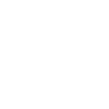
t = 0.00 s
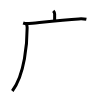
t = 3.00 s
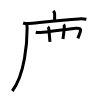
t = 6.00 s
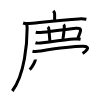
t = 9.00 s
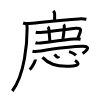
t = 12.00 s
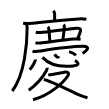
t = 15.00 s

The animated SVG that drew these frames (rendered in a browser with its animation timeline set to each time). Animation: 15 SMIL elements (animate=15); one cycle of 15.00 s.

<svg width="109px" height="109px" viewBox="0 0 px 109px" xmlns="http://www.w3.org/2000/svg" xmlns:xlink="http://www.w3.org/1999/xlink" xml:space="preserve" version="1.1"  baseProfile="full">
<path d="M53.25,10.88c1,1,1.4,1.99,1.4,3.12c0,0.67-0.02,1.37-0.02,5.99" style="fill:none;stroke:black;stroke-width:3;opacity:0">
  <animate attributeType="CSS" attributeName="opacity" from="0" to="1" begin="0s" dur="1s" repeatCount="Indefinite" fill="freeze" />
</path>
<path d="M23.13,22.98c1.52,0.54,4.31,0.7,5.82,0.54c1.18-0.12,2.36-0.25,3.55-0.37c15.24-1.61,31.44-3.5,46.24-4.25c2.61-0.13,5.07-0.13,7.64,0.42" style="fill:none;stroke:black;stroke-width:3;opacity:0">
  <animate attributeType="CSS" attributeName="opacity" from="0" to="1" begin="1s" dur="1s" repeatCount="Indefinite" fill="freeze" />
</path>
<path d="M25.99,23.75c0.88,0.88,1.16,2,1.16,3.88c0,15.12-2.28,46.87-14.85,63.34" style="fill:none;stroke:black;stroke-width:3;opacity:0">
  <animate attributeType="CSS" attributeName="opacity" from="0" to="1" begin="2s" dur="1s" repeatCount="Indefinite" fill="freeze" />
</path>
<path d="M35.75,32.23c2.48,0.65,4.72,0.36,7.24,0.08c11.01-1.2,26.9-3.43,32.75-4.06c3.02-0.33,5.66,0.04,4.52,3.66c-0.73,2.32-1.38,3.67-2.41,6.48" style="fill:none;stroke:black;stroke-width:3;opacity:0">
  <animate attributeType="CSS" attributeName="opacity" from="0" to="1" begin="3s" dur="1s" repeatCount="Indefinite" fill="freeze" />
</path>
<path d="M47.85,26.88c0.7,0.7,1.02,1.62,1.11,2.68c0.05,0.61,0.58,8.22,1.01,12.34" style="fill:none;stroke:black;stroke-width:3;opacity:0">
  <animate attributeType="CSS" attributeName="opacity" from="0" to="1" begin="4s" dur="1s" repeatCount="Indefinite" fill="freeze" />
</path>
<path d="M63.48,24.59c0.65,0.65,0.91,1.78,0.87,2.36c-0.19,2.56-0.74,7.97-1.38,11.94" style="fill:none;stroke:black;stroke-width:3;opacity:0">
  <animate attributeType="CSS" attributeName="opacity" from="0" to="1" begin="5s" dur="1s" repeatCount="Indefinite" fill="freeze" />
</path>
<path d="M35.47,42.76c2,0.68,4.88,0.34,6.92,0.09c7.84-0.97,23.66-3.11,31.61-3.77c2.18-0.18,4.43-0.36,6.6,0.08" style="fill:none;stroke:black;stroke-width:3;opacity:0">
  <animate attributeType="CSS" attributeName="opacity" from="0" to="1" begin="6s" dur="1s" repeatCount="Indefinite" fill="freeze" />
</path>
<path d="M32.49,51.18c2.83,0.73,5.55,0.23,8.38-0.21C56.5,48.5,72.5,46.38,83,46.35c9.41-0.02,1.99,5.59-0.35,7.24" style="fill:none;stroke:black;stroke-width:3;opacity:0">
  <animate attributeType="CSS" attributeName="opacity" from="0" to="1" begin="7s" dur="1s" repeatCount="Indefinite" fill="freeze" />
</path>
<path d="M35.28,59.47c0.31,1.43-3.11,7.76-5.6,10.15" style="fill:none;stroke:black;stroke-width:3;opacity:0">
  <animate attributeType="CSS" attributeName="opacity" from="0" to="1" begin="8s" dur="1s" repeatCount="Indefinite" fill="freeze" />
</path>
<path d="M42.5,57.37c7.75,8.38,18.5,9.88,30.49,8.63c6.1-0.64,6.51-2.74,2.01-5.49" style="fill:none;stroke:black;stroke-width:3;opacity:0">
  <animate attributeType="CSS" attributeName="opacity" from="0" to="1" begin="9s" dur="1s" repeatCount="Indefinite" fill="freeze" />
</path>
<path d="M54.6,54.44c1.04,1.56,3.5,4.03,4.15,1.84" style="fill:none;stroke:black;stroke-width:3;opacity:0">
  <animate attributeType="CSS" attributeName="opacity" from="0" to="1" begin="10s" dur="1s" repeatCount="Indefinite" fill="freeze" />
</path>
<path d="M69.09,51.65c2.69,0.73,4.71,1.39,6.9,3.64" style="fill:none;stroke:black;stroke-width:3;opacity:0">
  <animate attributeType="CSS" attributeName="opacity" from="0" to="1" begin="11s" dur="1s" repeatCount="Indefinite" fill="freeze" />
</path>
<path d="M47.17,67.75c0.11,1.16-0.24,1.92-0.81,2.97c-2.74,5.03-8.74,13.16-17.62,19.47" style="fill:none;stroke:black;stroke-width:3;opacity:0">
  <animate attributeType="CSS" attributeName="opacity" from="0" to="1" begin="12s" dur="1s" repeatCount="Indefinite" fill="freeze" />
</path>
<path d="M48.29,74.78c1.27,0.09,2.6-0.05,3.85-0.24c3.81-0.58,10.03-2.03,13.39-2.52c2.67-0.39,3.73,1.48,2.5,3.52C64.4,81.48,50.62,95.25,33,99.75" style="fill:none;stroke:black;stroke-width:3;opacity:0">
  <animate attributeType="CSS" attributeName="opacity" from="0" to="1" begin="13s" dur="1s" repeatCount="Indefinite" fill="freeze" />
</path>
<path d="M43.75,79.53c6.34,1.18,22.2,9.34,32.31,14.08c3.74,1.75,6.93,3.01,11.43,4.08" style="fill:none;stroke:black;stroke-width:3;opacity:0">
  <animate attributeType="CSS" attributeName="opacity" from="0" to="1" begin="14s" dur="1s" repeatCount="Indefinite" fill="freeze" />
</path>
</svg>
